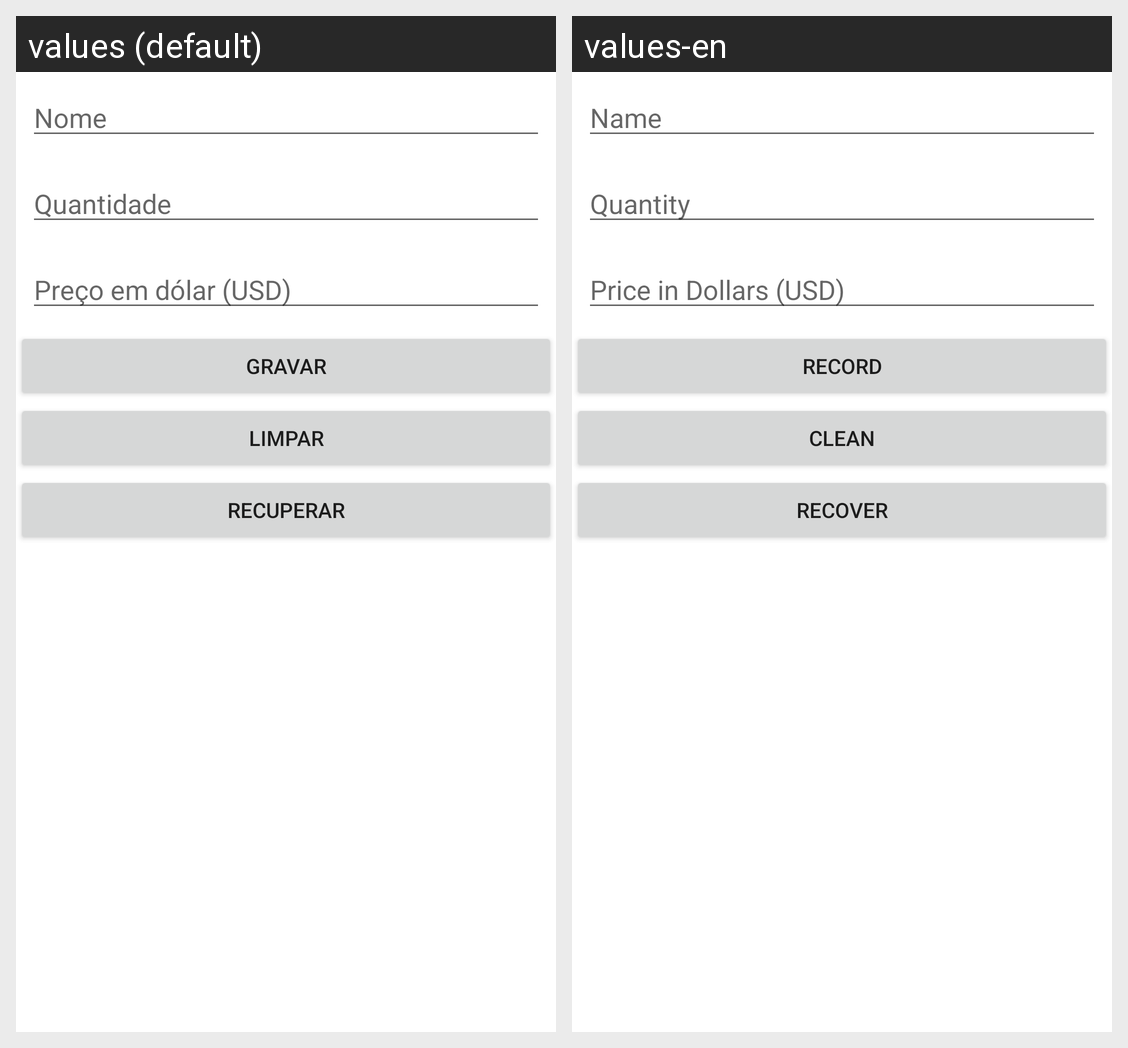

Translations of the strings shown on this Android screen, per locale in the grid:
Android screen res/layout/activity_item_form.xml rendered under 2 locales, left to right: values (default), values-en. Device: Nexus 5 (rendered at 1080×1920; each locale shown at half size, 540×960, under a caption strip naming it); theme Theme.ProjetoRecuperacao.
Strings drawn on this screen, with the default value and each locale's value (text and hints the layout hard-codes, and strings that could not be matched under every locale, appear in the picture but are not listed):

string_form_item_name
  values: Nome
  values-en: Name

string_form_item_quantity
  values: Quantidade
  values-en: Quantity

string_form_item_price
  values: Preço em dólar (USD)
  values-en: Price in Dollars (USD)

string_form_button_record
  values: Gravar
  values-en: Record

string_form_button_clean
  values: Limpar
  values-en: Clean

string_form_button_recover
  values: Recuperar
  values-en: Recover
